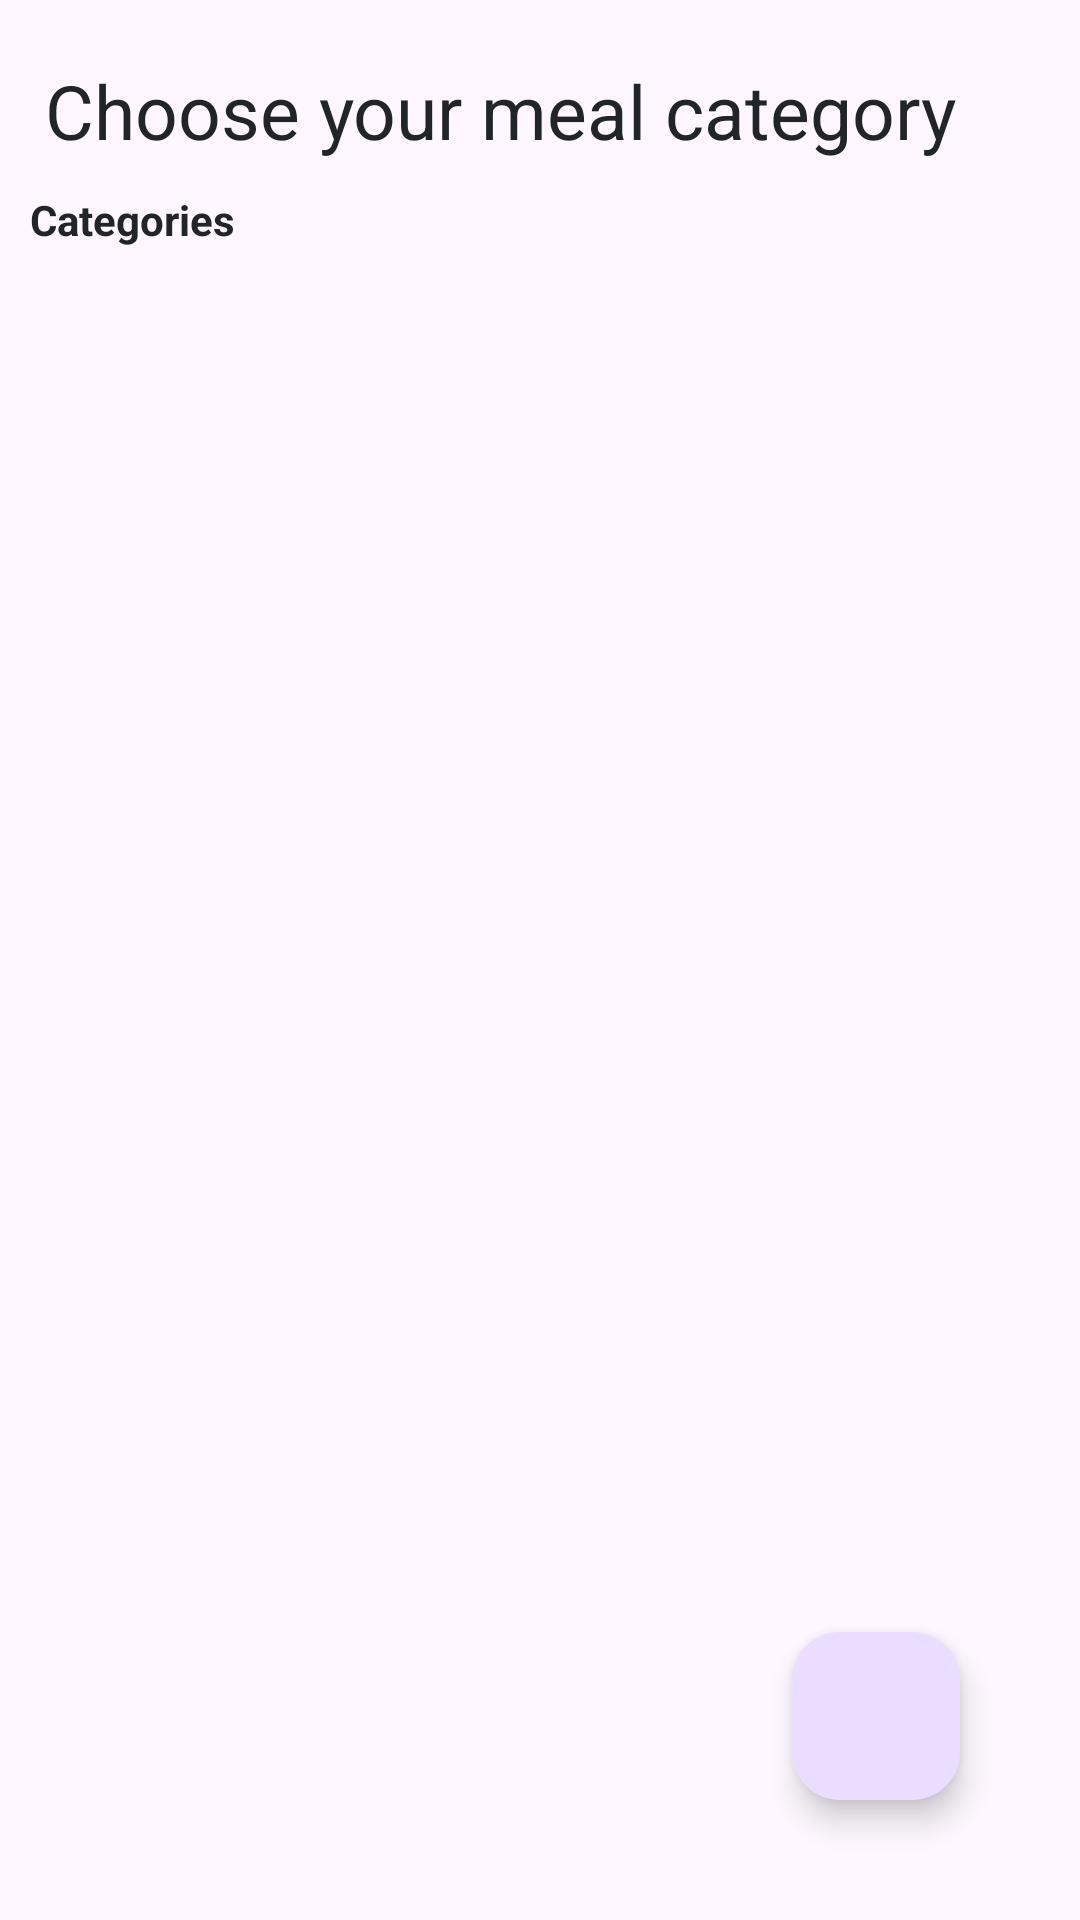

Write the Android layout XML for this screen, with the resource values it uses.
<!-- AndroidManifest.xml: application theme Theme.MyRecipeBook -->
<!-- res/layout/fragment_home.xml -->
<?xml version="1.0" encoding="utf-8"?>
<androidx.constraintlayout.widget.ConstraintLayout xmlns:android="http://schemas.android.com/apk/res/android"
    xmlns:app="http://schemas.android.com/apk/res-auto"
    xmlns:tools="http://schemas.android.com/tools"
    android:layout_width="match_parent"
    android:layout_height="match_parent"
    tools:context=".ui.home.HomeFragment"
    android:id="@+id/home">

    <TextView
        android:id="@+id/recipes"
        android:layout_width="0dp"
        android:layout_height="wrap_content"
        android:layout_marginStart="15dp"
        android:layout_marginTop="20dp"
        android:layout_marginBottom="20dp"
        android:text="Choose your meal category"
        android:textColor="@color/darkgray"
        android:textSize="25sp"
        app:layout_constraintEnd_toEndOf="parent"
        app:layout_constraintStart_toStartOf="parent"
        app:layout_constraintTop_toTopOf="parent" />


    <TextView
        android:id="@+id/category_title"
        android:layout_width="wrap_content"
        android:layout_height="wrap_content"
        android:layout_margin="10dp"
        android:text="Categories"
        android:textColor="@color/darkgray"
        android:textStyle="bold"
        app:layout_constraintBottom_toTopOf="@+id/home_items_recList"
        app:layout_constraintStart_toStartOf="parent"
        app:layout_constraintTop_toBottomOf="@+id/recipes" />


    
    <androidx.recyclerview.widget.RecyclerView
        android:id="@+id/home_items_recList"
        android:layout_width="0dp"
        android:layout_height="0dp"
        android:layout_below="@+id/category_title"
        app:layout_constraintBottom_toBottomOf="parent"
        app:layout_constraintEnd_toEndOf="parent"
        app:layout_constraintHorizontal_bias="0.0"
        app:layout_constraintStart_toStartOf="parent"
        app:layout_constraintTop_toBottomOf="@+id/category_title" />

    <com.google.android.material.floatingactionbutton.FloatingActionButton
        android:id="@+id/fab1"
        android:contentDescription="TODO"
        android:onClick="btn_upload_Activity"
    android:layout_width="wrap_content"
    android:layout_height="wrap_content"
    android:layout_margin="40dp"
    app:layout_constraintBottom_toBottomOf="parent"
    app:layout_constraintRight_toRightOf="parent"
    android:src="@drawable/ic_upload"
        >

    </com.google.android.material.floatingactionbutton.FloatingActionButton>



</androidx.constraintlayout.widget.ConstraintLayout>
<!-- resources referenced by this layout -->
<resources>
  <color name="darkgray">#212529</color>
  <style name="Theme.MyRecipeBook" parent="Theme.MaterialComponents.DayNight.NoActionBar">
          
          <item name="colorPrimary">@color/purple_500</item>
          <item name="colorPrimaryVariant">@color/purple_700</item>
          <item name="colorOnPrimary">@color/white</item>
          
          <item name="colorSecondary">@color/teal_200</item>
          <item name="colorSecondaryVariant">@color/teal_700</item>
          <item name="colorOnSecondary">@color/black</item>
          
          <item name="android:statusBarColor">?attr/colorPrimaryVariant</item>
          
      </style>
  <color name="purple_500">#F5CAC3</color>
  <color name="purple_700">#F0B1A7</color>
  <color name="white">#FFFFFFFF</color>
  <color name="teal_200">#F28482</color>
  <color name="teal_700">#EC998C</color>
  <color name="black">#FF000000</color>
</resources>
